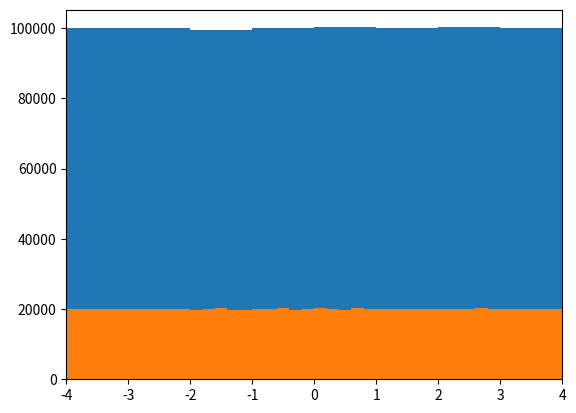

Source code (Python):
import numpy as np
import matplotlib.pyplot as plt
import scipy.stats as sp
import statistics

# Set the seed for random number generation
# And create a population of some size

pop_size = 1000000
#np.random.seed(25)

pop = np.random.uniform(-5,5,pop_size)
#pop = np.random.normal(0, 5, pop_size)
#pop = np.random.poisson(5,pop_size)
#pop = np.random.binomial(7,0.7,pop_size)
#pop = np.random.triangular(1,3,5,pop_size)

plt.hist(pop)
plt.show()

# Find out the mean and standard deviation of the population
pop_mean = np.mean(pop) # mu
pop_sd = np.std(pop)    # lambda
print(pop_mean)
print(pop_sd)

# From the population randomly select multiple samples of a given size
# For every sample, calculate the mean and remember it
# Finally calculate the mean of means, and the SD of the means

sample_size = 10 # s1, s2, s3, s4 ...
nof_samples = 1000
sample_means = [] # m1, m2, m3, ...
sample_sd    = [] 

for i in range(nof_samples):
    a_sample = np.random.choice(pop, sample_size)
    sample_means.append(np.mean(a_sample))
    sample_sd.append(np.std(a_sample))
    

# Now create the histograms
# Histogram of the population
plt.hist(pop, bins=50)
plt.show()

# Histogram of the mean of the samples ... ie. histogram of m1, m2, m3, m4
plt.hist(sample_means, bins=50)
plt.xlim(-4,4)
plt.show()

# All the samples have been created. Now find their mean
mean_of_means = np.mean(sample_means) # this should be close to 'mu' ... mean of the population
sd_of_means = np.std(sample_means)    # S_x_bar ... this should be close to 'sigma / sqrt(n)'

print("Population Mean: %f"%(pop_mean))
print("Mean of Sampling Distribution: %f"%(mean_of_means))
print()
print("SD of Population: %f"%(pop_sd))
print("SD of Population/sqrt(sample_size): %f / sqrt(%d): %f"%(pop_sd,sample_size, pop_sd / np.sqrt(sample_size)))
print("SD of Sampling Distribution: %f"%(sd_of_means))

#import spcipy.stats as sp
sp.chi2.ppf(0.975,99)

sp.chi2.ppf(0.025,99)

